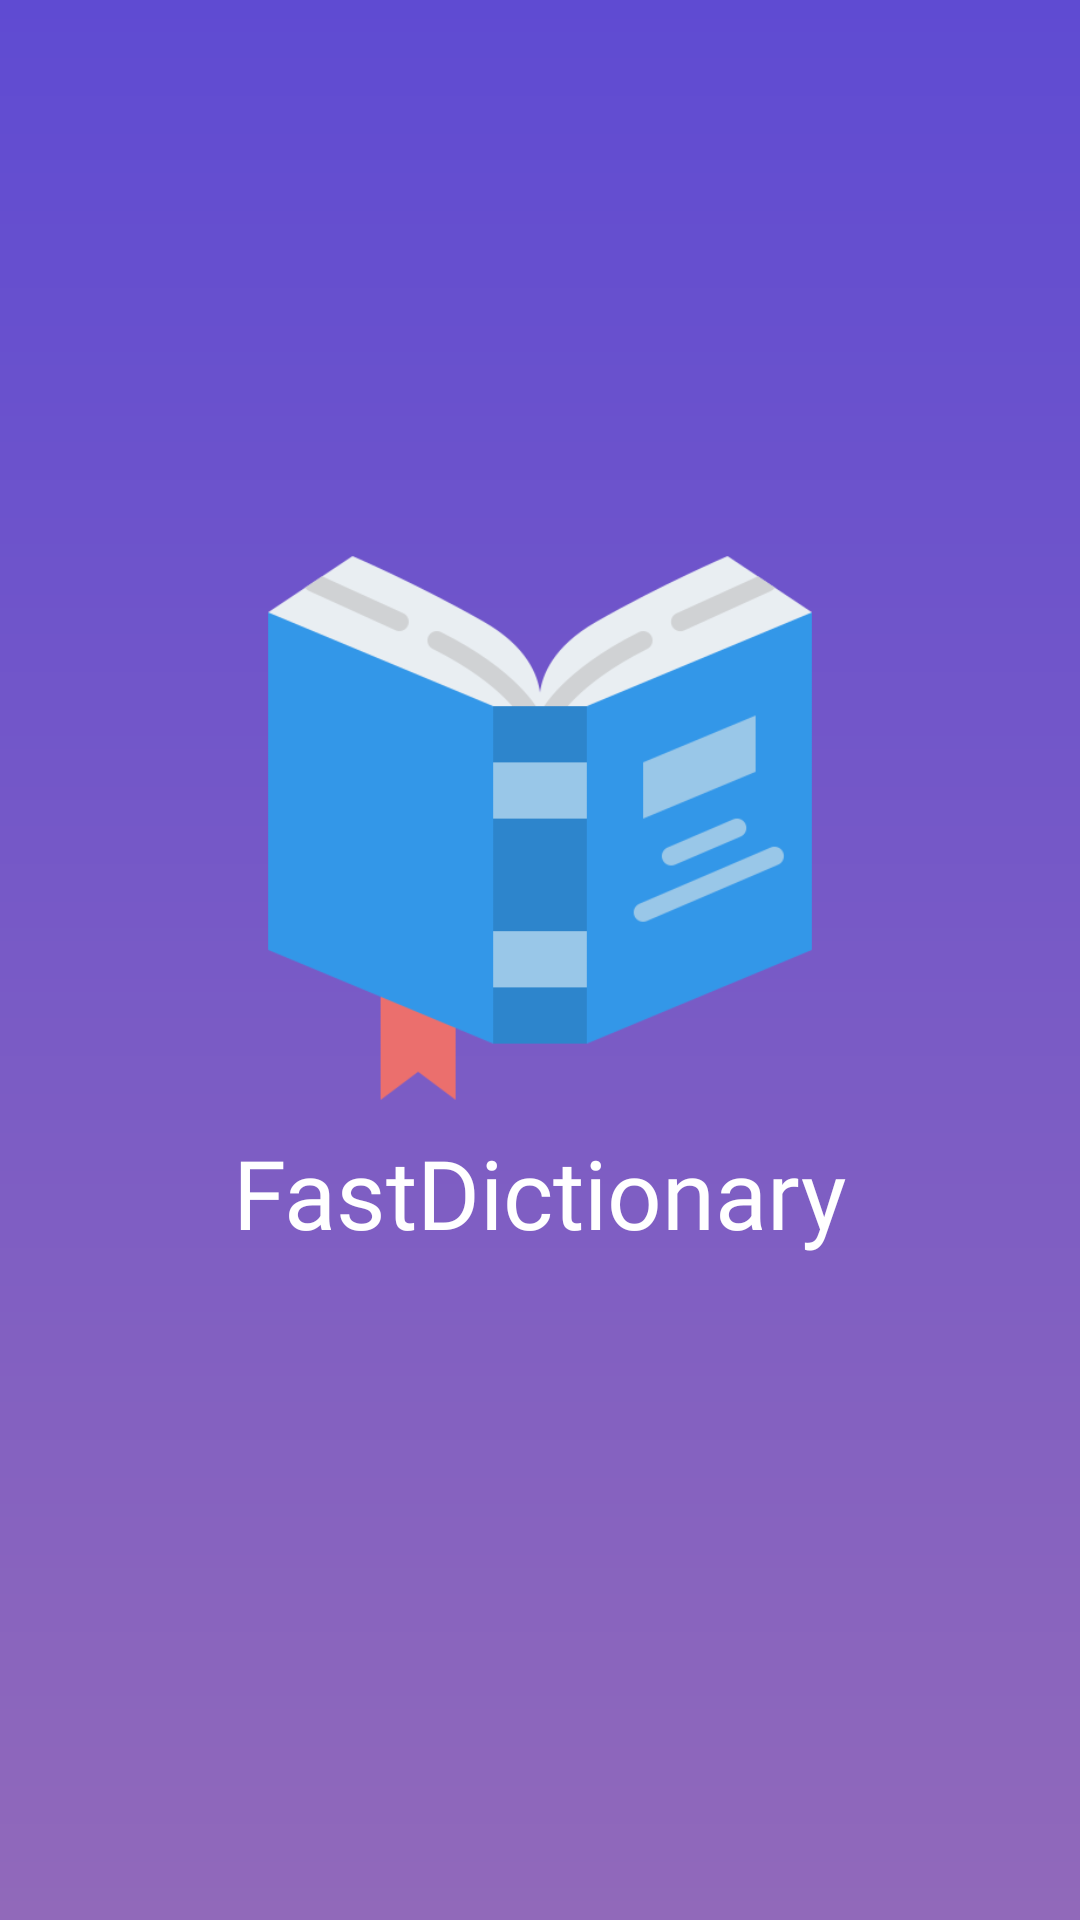

Produce the Android XML layout that renders to this screen, including the resource entries it uses.
<!-- AndroidManifest.xml: application theme Theme.FastDictionary -->
<!-- res/layout/fragment_splash.xml -->
<?xml version="1.0" encoding="utf-8"?>
<androidx.constraintlayout.widget.ConstraintLayout xmlns:android="http://schemas.android.com/apk/res/android"
    android:layout_width="match_parent"
    android:layout_height="match_parent"
    xmlns:app="http://schemas.android.com/apk/res-auto"
    android:background="@drawable/bg_splash">

    <ImageView
        android:id="@+id/image"
        android:layout_width="200dp"
        android:layout_height="200dp"
        android:src="@drawable/splash_img1"
        app:layout_constraintTop_toTopOf="parent"
        app:layout_constraintBottom_toBottomOf="parent"
        app:layout_constraintLeft_toLeftOf="parent"
        app:layout_constraintRight_toRightOf="parent"
        app:layout_constraintVertical_bias="0.4"
        />

    <TextView
        android:layout_width="wrap_content"
        android:layout_height="wrap_content"
        android:text="FastDictionary"
        app:layout_constraintTop_toBottomOf="@id/image"
        app:layout_constraintLeft_toLeftOf="@id/image"
        app:layout_constraintRight_toRightOf="@id/image"
        android:textSize="32sp"
        android:textColor="@color/white"
        android:fontFamily="@font/font1"
        />



</androidx.constraintlayout.widget.ConstraintLayout>
<!-- resources referenced by this layout -->
<resources>
  <!-- drawable bg_splash (drawable) -->
  <?xml version="1.0" encoding="utf-8"?>
  <shape xmlns:android="http://schemas.android.com/apk/res/android">
      <gradient android:startColor="#5F4BD2"
          android:angle="270"
          android:endColor="#9169BA"/>
  </shape>
  <!-- drawable splash_img1: png bitmap (drawable, 14115 bytes) -->
  <style name="Theme.FastDictionary" parent="Base.Theme.FastDictionary" />
  <style name="Base.Theme.FastDictionary" parent="Theme.Material3.DayNight.NoActionBar">
          
          
      </style>
  <!-- not gathered from this repository: default colours our renderer supplied (Android Studio template values) -->
  <color name="white">#FFFFFFFF</color>
</resources>
